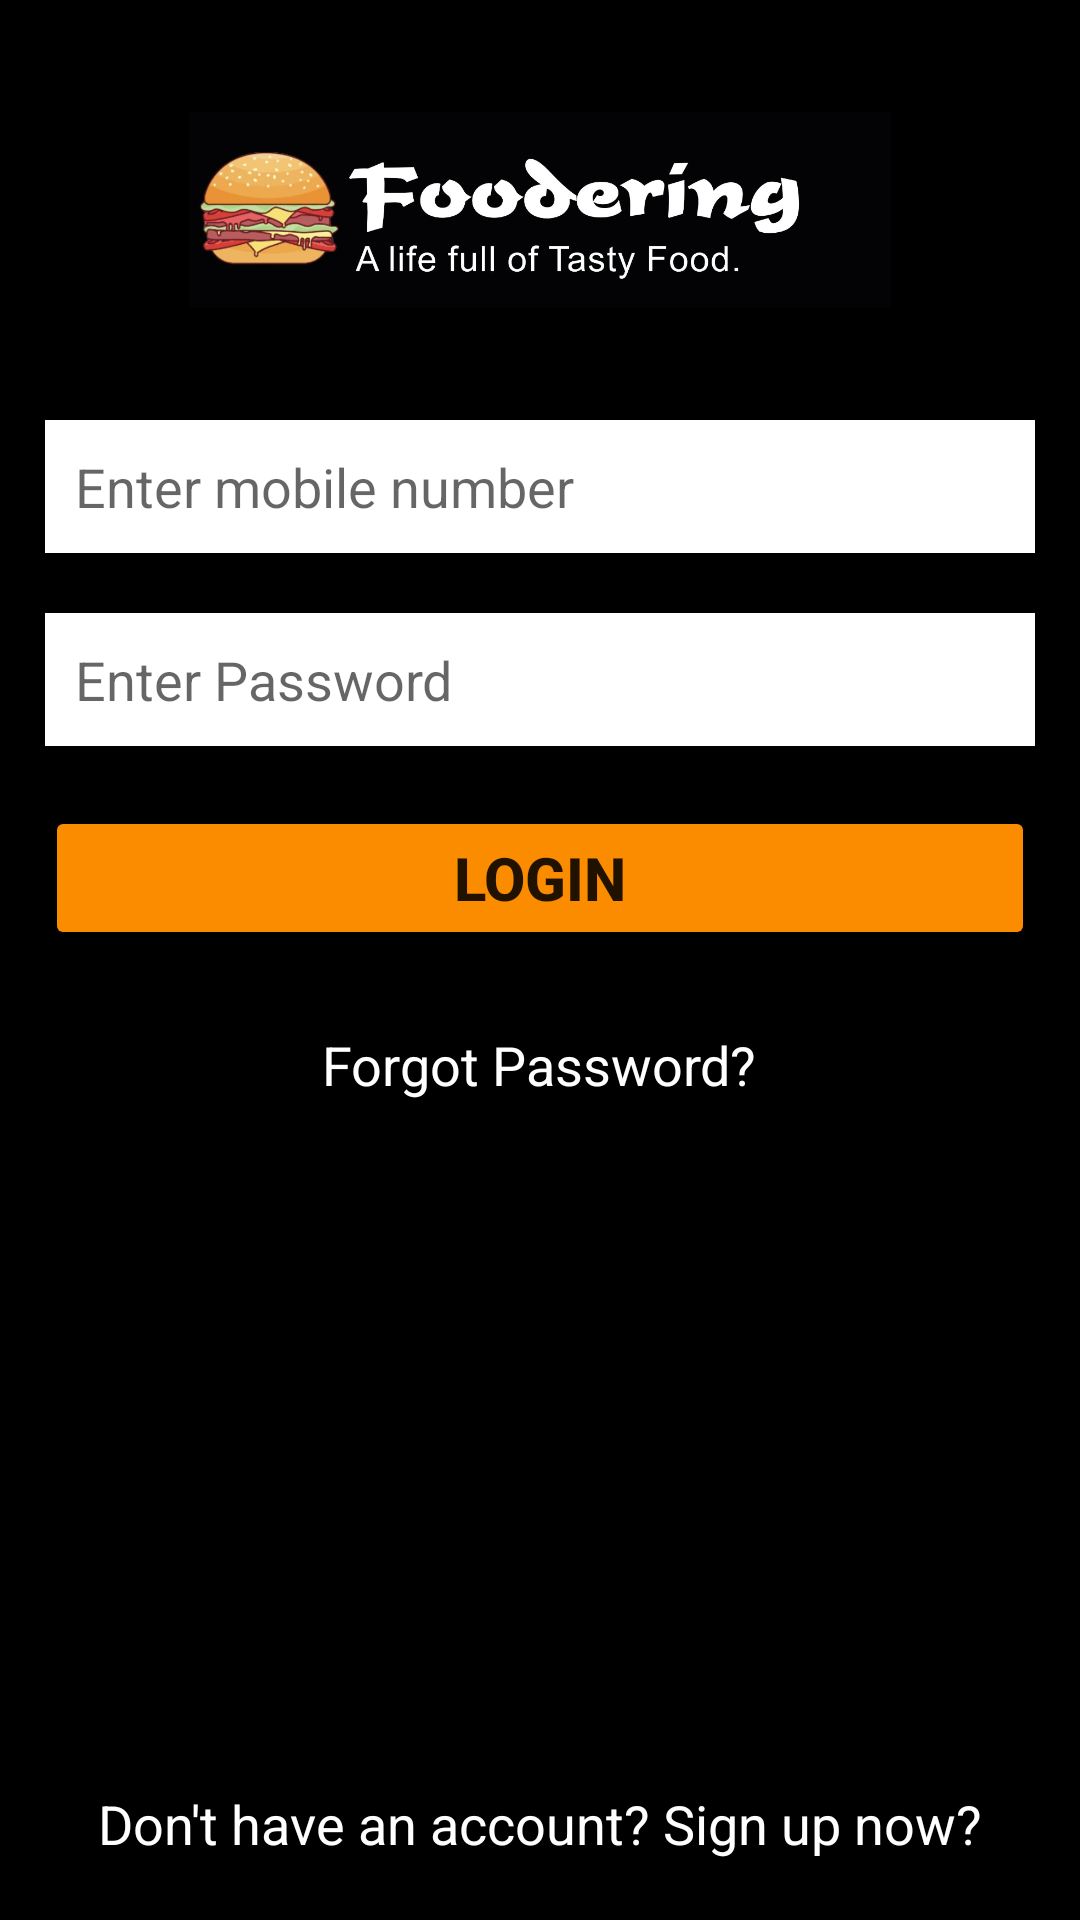

The Android layout XML behind this screen, and the referenced resources:
<!-- AndroidManifest.xml: application theme Theme.FoOdering -->
<!-- res/layout/activity_main.xml -->
<?xml version="1.0" encoding="utf-8"?>
<RelativeLayout xmlns:android="http://schemas.android.com/apk/res/android"
    xmlns:app="http://schemas.android.com/apk/res-auto"
    xmlns:tools="http://schemas.android.com/tools"
    android:layout_width="match_parent"
    android:layout_height="match_parent"
    tools:context=".activity.LoginActivity"
    android:background="@color/black">

    <ImageView
        android:layout_width="250dp"
        android:layout_height="100dp"
        android:src="@drawable/app_logoo"
        android:layout_centerHorizontal="true"
        android:layout_marginTop="20dp"
        android:padding="8dp"
        android:id="@+id/imgMainLogo"/>
    <EditText
        android:layout_width="match_parent"
        android:layout_height="wrap_content"
        android:hint="Enter mobile number"
        android:layout_below="@+id/imgMainLogo"
        android:background="#ffffff"
        android:padding="10dp"
        android:layout_marginTop="20dp"
        android:layout_marginLeft="15dp"
        android:layout_marginRight="15dp"
        android:id="@+id/etMobileNumber"
        android:inputType="phone"
        android:maxLines="1"
        android:maxLength="10"/>
    <EditText
        android:layout_width="match_parent"
        android:layout_height="wrap_content"
        android:hint="Enter Password"
        android:layout_below="@+id/etMobileNumber"
        android:background="#ffffff"
        android:padding="10dp"
        android:layout_marginTop="20dp"
        android:layout_marginLeft="15dp"
        android:layout_marginRight="15dp"
        android:id="@+id/etPassword"
        android:inputType="textPassword"
        android:maxLines="1" />
    <Button
        android:layout_width="match_parent"
        android:layout_height="wrap_content"
        android:text="Login"
        android:textSize="20sp"
        android:textStyle="bold"
        android:layout_below="@+id/etPassword"
        android:layout_marginTop="20dp"
        android:layout_marginRight="15dp"
        android:layout_marginLeft="15dp"
        android:padding="5dp"
        android:id="@+id/btnLogin"
        android:backgroundTint="#FB8C00"/>
    <TextView
        android:layout_width="wrap_content"
        android:layout_height="wrap_content"
        android:layout_below="@+id/btnLogin"
        android:text="Forgot Password?"
        android:textColor="#ffffff"
        android:layout_centerHorizontal="true"
        android:layout_marginTop="20dp"
        android:textSize="18sp"
        android:id="@+id/txtForgetPass"
        android:padding="6dp"/>
<TextView
    android:layout_width="wrap_content"
    android:layout_height="wrap_content"
    android:layout_alignParentBottom="true"
    android:layout_centerHorizontal="true"
    android:text="Don't have an account? Sign up now?"
    android:textColor="#ffffff"
    android:textSize="18sp"
    android:id="@+id/txtSignUp"
    android:layout_marginBottom="20dp"
    />

</RelativeLayout>
<!-- resources referenced by this layout -->
<resources>
  <!-- drawable app_logoo: png bitmap (drawable, 68851 bytes) -->
  <style name="Theme.FoOdering" parent="Theme.MaterialComponents.DayNight.NoActionBar">
          
          <item name="colorPrimary">@color/purple_500</item>
          <item name="colorPrimaryVariant">@color/purple_700</item>
          <item name="colorOnPrimary">@color/white</item>
          
          <item name="colorSecondary">@color/teal_200</item>
          <item name="colorSecondaryVariant">@color/teal_700</item>
          <item name="colorOnSecondary">@color/black</item>
          
          <item name="android:statusBarColor" tools:targetApi="l">?attr/colorPrimaryVariant</item>
          
      </style>
  <!-- not gathered from this repository: default colours our renderer supplied (Android Studio template values) -->
  <color name="purple_500">#FF6200EE</color>
  <color name="purple_700">#FF3700B3</color>
  <color name="teal_200">#FF03DAC5</color>
  <color name="teal_700">#FF018786</color>
  <color name="black">#FF000000</color>
  <color name="white">#FFFFFFFF</color>
</resources>
